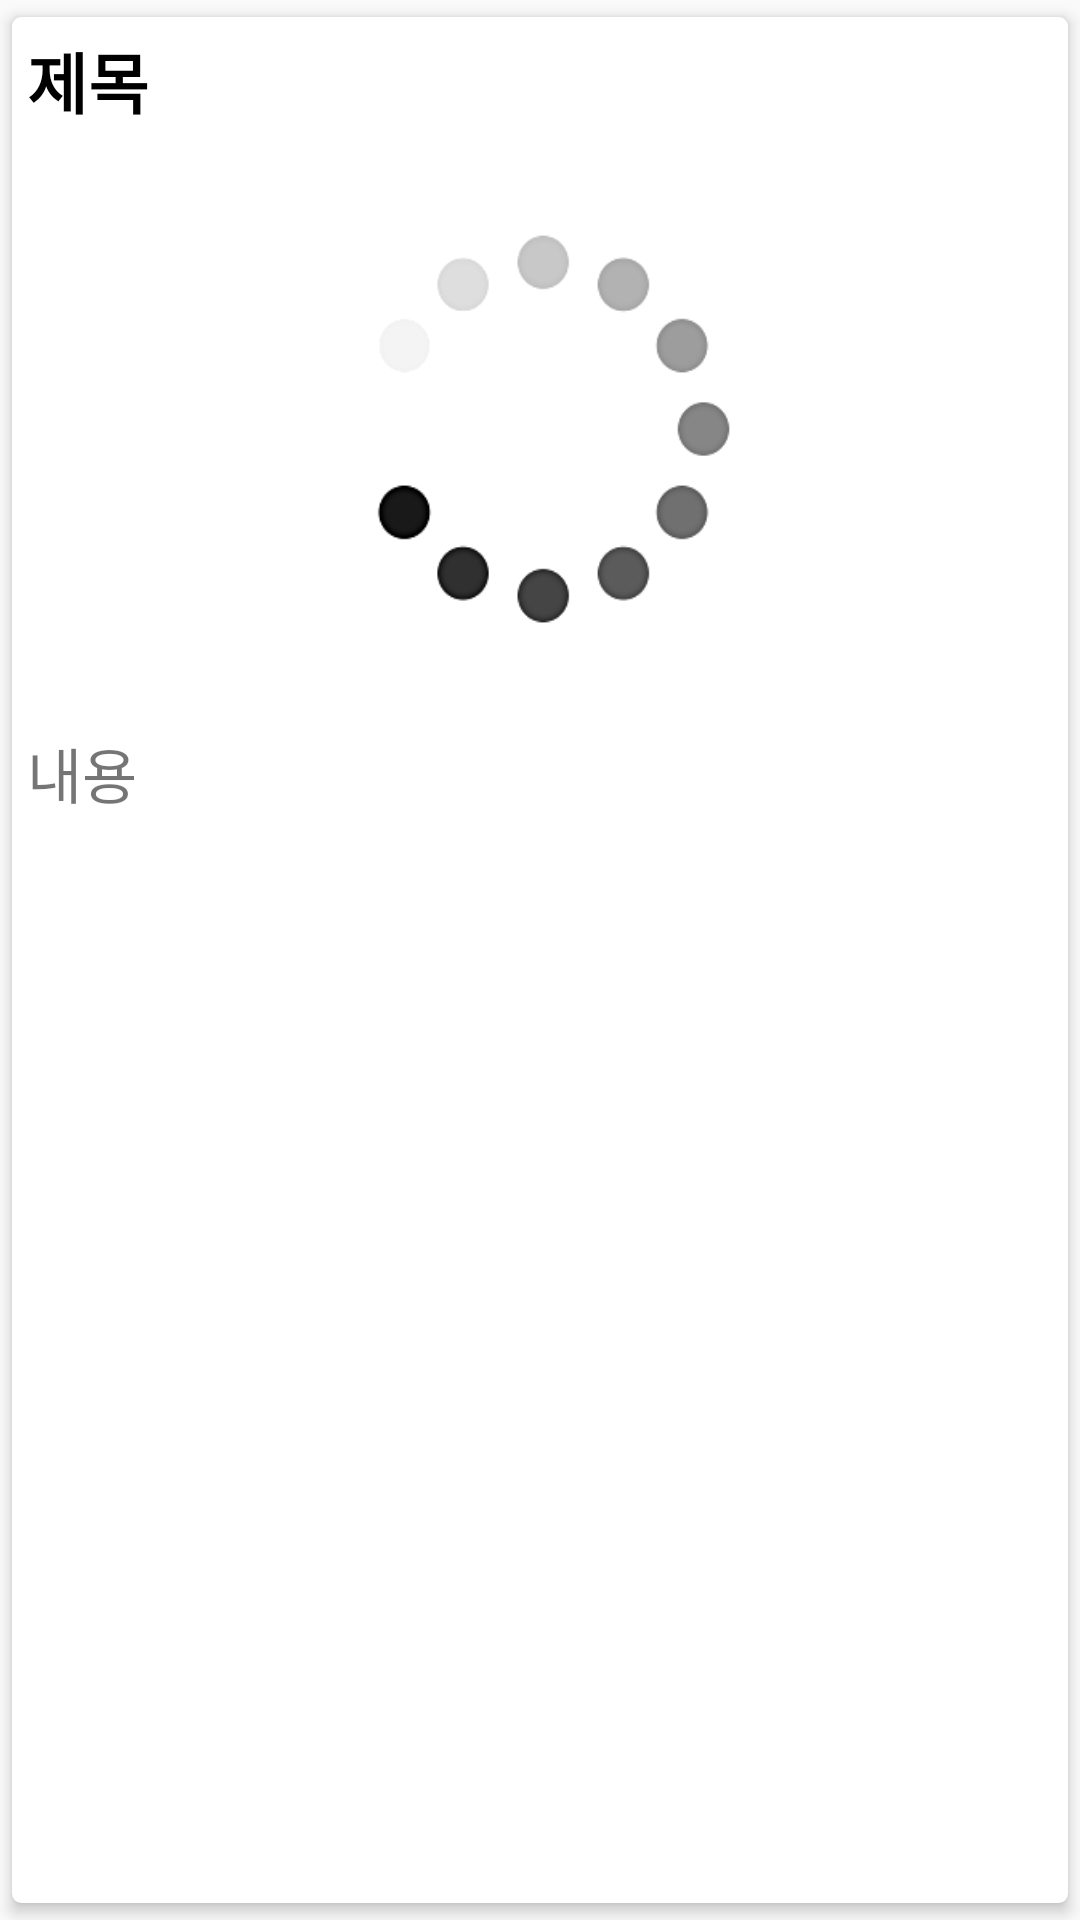

Produce the Android XML layout that renders to this screen, including the resource entries it uses.
<!-- AndroidManifest.xml: application theme AppTheme -->
<!-- res/layout/row.xml -->
<?xml version="1.0" encoding="utf-8"?>
<android.support.v7.widget.CardView xmlns:android="http://schemas.android.com/apk/res/android"
    xmlns:app="http://schemas.android.com/apk/res-auto"
    android:layout_width="match_parent"
    android:layout_height="wrap_content"
    app:cardBackgroundColor="#fff"
    app:cardCornerRadius="3dp"
    app:cardElevation="3dp"
    app:cardUseCompatPadding="true"
    app:contentPadding="5dp">

    <LinearLayout
        android:layout_width="match_parent"
        android:layout_height="wrap_content"
        android:orientation="vertical">

        <TextView
            android:id="@+id/rTitleTv"
            android:layout_width="match_parent"
            android:layout_height="wrap_content"
            android:fontFamily="monospace"
            android:text="제목"
            android:textColor="#000"
            android:textSize="22sp"
            android:textStyle="bold" />

        <ImageView
            android:id="@+id/rImageView"
            android:layout_width="match_parent"
            android:layout_height="200dp"
            android:adjustViewBounds="true"
            android:background="@drawable/loadingimage"
            android:scaleType="centerCrop" />

        
        <TextView
            android:id="@+id/rDescriptionTv"
            android:layout_width="match_parent"
            android:layout_height="94dp"
            android:ellipsize="end"
            android:fontFamily="monospace"
            android:maxLines="3"
            android:text="내용"
            android:textSize="20sp" />

    </LinearLayout>

</android.support.v7.widget.CardView>
<!-- resources referenced by this layout -->
<resources>
  <!-- drawable loadingimage: jpg bitmap (drawable, 14062 bytes) -->
  <style name="AppTheme" parent="Theme.AppCompat.Light">
          
          <item name="colorPrimary">@color/colorWhite</item>
          <item name="colorPrimaryDark">@color/colorPrimaryDark</item>
          <item name="colorAccent">@color/colorAccent</item>
      </style>
  <color name="colorWhite">#ffffff</color>
  <color name="colorPrimaryDark">#0477bd</color>
  <color name="colorAccent">#0488d1</color>
</resources>
